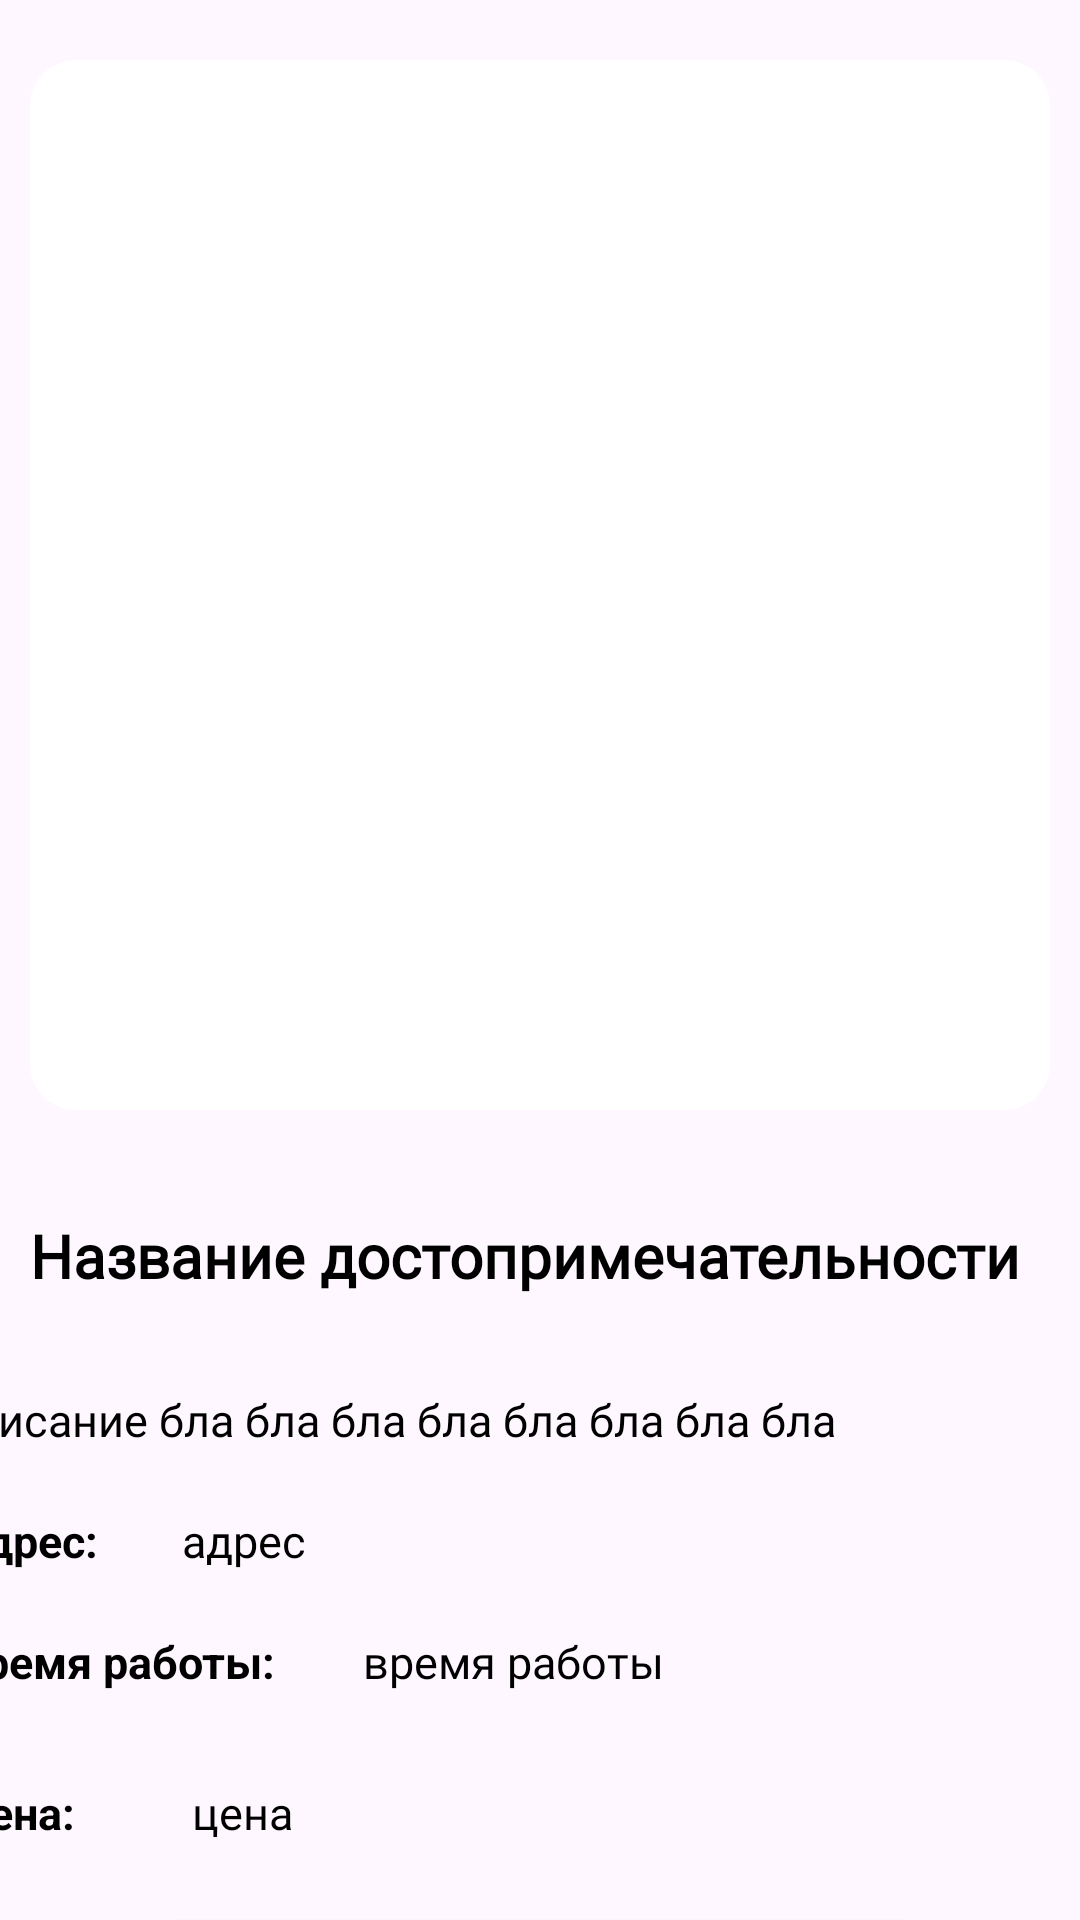

Produce the Android XML layout that renders to this screen, including the resource entries it uses.
<!-- AndroidManifest.xml: application theme Theme.TravelApp12 -->
<!-- res/layout/fragment_sight_details.xml -->
<?xml version="1.0" encoding="utf-8"?>
<androidx.core.widget.NestedScrollView xmlns:android="http://schemas.android.com/apk/res/android"
    xmlns:tools="http://schemas.android.com/tools"
    android:layout_width="match_parent"
    android:layout_height="match_parent"
    xmlns:app="http://schemas.android.com/apk/res-auto"
    android:fillViewport="true">

    <androidx.constraintlayout.widget.ConstraintLayout
        android:layout_width="match_parent"
        android:layout_height="match_parent">

        <androidx.cardview.widget.CardView
            android:id="@+id/cardSightImages"
            android:layout_width="0dp"
            android:layout_height="350dp"
            android:layout_marginTop="20dp"
            app:cardCornerRadius="15dp"
            app:layout_constraintStart_toStartOf="parent"
            app:layout_constraintEnd_toEndOf="parent"
            app:layout_constraintTop_toTopOf="parent"
            app:cardElevation="0dp"
            android:layout_marginStart="10dp"
            android:layout_marginEnd="10dp">

            <androidx.viewpager2.widget.ViewPager2
                android:id="@+id/viewPagerSightImages"
                android:layout_width="match_parent"
                android:layout_height="match_parent"/>

            <ImageView
                android:id="@+id/imageClose"
                android:layout_width="40dp"
                android:layout_height="40dp"
                android:src="@drawable/close"
                android:padding="10dp"/>

        </androidx.cardview.widget.CardView>

        <LinearLayout
            android:id="@+id/infoLayout"
            android:layout_width="0dp"
            android:layout_height="wrap_content"
            android:orientation="horizontal"
            android:layout_marginTop="35dp"
            app:layout_constraintTop_toBottomOf="@+id/cardSightImages"
            app:layout_constraintStart_toStartOf="parent"
            app:layout_constraintEnd_toEndOf="parent"
            android:layout_marginStart="10dp"
            android:layout_marginEnd="10dp">

            <TextView
                android:id="@+id/sightName"
                android:layout_width="wrap_content"
                android:layout_height="wrap_content"
                android:layout_weight="1"
                android:textSize="20sp"
                style="@style/h3"
                android:textStyle="bold"
                android:text="Название достопримечательности"/>

        </LinearLayout>

        <View
            android:id="@+id/line"
            android:layout_width="0dp"
            android:layout_height="1dp"
            android:background="@color/g_line"
            app:layout_constraintStart_toStartOf="parent"
            app:layout_constraintEnd_toEndOf="parent"
            app:layout_constraintTop_toBottomOf="@id/infoLayout"
            android:layout_marginStart="10dp"
            android:layout_marginEnd="10dp"
            android:layout_marginTop="10dp"/>

        <LinearLayout
            android:id="@+id/linearDescription"
            android:layout_width="400dp"
            android:layout_height="wrap_content"
            android:layout_marginTop="20dp"
            android:orientation="horizontal"
            app:layout_constraintEnd_toEndOf="@id/line"
            app:layout_constraintStart_toStartOf="@id/line"
            app:layout_constraintTop_toBottomOf="@id/line"
            app:layout_goneMarginTop="20dp">

            <TextView
                android:id="@+id/description"
                style="@style/h3"
                android:layout_width="wrap_content"
                android:layout_height="wrap_content"
                android:text="Описание бла бла бла бла бла бла бла бла"
                android:textColor="@color/black"
                android:textSize="15sp" />


        </LinearLayout>

        <RelativeLayout
            android:id="@+id/infoAddressTimeCost"
            android:layout_width="391dp"
            android:layout_height="wrap_content"
            android:layout_marginTop="20dp"
            app:layout_constraintEnd_toEndOf="@id/linearDescription"
            app:layout_constraintStart_toStartOf="@id/linearDescription"
            app:layout_constraintTop_toBottomOf="@id/linearDescription"
            app:layout_goneMarginTop="20dp">

            <LinearLayout
                android:id="@+id/addressLayout"
                android:layout_width="match_parent"
                android:layout_height="wrap_content"
                android:orientation="horizontal">

                <TextView
                    android:id="@+id/addressLabel"
                    android:layout_width="wrap_content"
                    android:layout_height="wrap_content"
                    android:text="Адрес:"
                    android:textColor="@color/black"
                    android:textSize="15sp"
                    android:textStyle="bold" />

                <TextView
                    android:id="@+id/address"
                    style="@style/h3"
                    android:layout_width="wrap_content"
                    android:layout_height="wrap_content"
                    android:layout_marginStart="28dp"
                    android:text="адрес"
                    android:textColor="@color/black"
                    android:textSize="15sp" />
            </LinearLayout>

            <LinearLayout
                android:id="@+id/timeLayout"
                android:layout_width="match_parent"
                android:layout_height="wrap_content"
                android:layout_below="@+id/addressLayout"
                android:layout_marginTop="20dp"
                android:orientation="horizontal">

                <TextView
                    android:id="@+id/timeLabel"
                    android:layout_width="wrap_content"
                    android:layout_height="wrap_content"
                    android:text="Время работы:"
                    android:textColor="@color/black"
                    android:textSize="15sp"
                    android:textStyle="bold" />

                <TextView
                    android:id="@+id/time"
                    style="@style/h3"
                    android:layout_width="wrap_content"
                    android:layout_height="wrap_content"
                    android:layout_marginStart="29dp"
                    android:text="время работы"
                    android:textColor="@color/black"
                    android:textSize="15sp" />
            </LinearLayout>

            <LinearLayout
                android:layout_width="match_parent"
                android:layout_height="wrap_content"
                android:layout_below="@+id/timeLayout"
                android:layout_marginTop="30dp"
                android:orientation="horizontal">

                <TextView
                    android:id="@+id/costLabel"
                    android:layout_width="wrap_content"
                    android:layout_height="wrap_content"
                    android:text="Цена:"
                    android:textColor="@color/black"
                    android:textSize="15sp"
                    android:textStyle="bold" />

                <TextView
                    android:id="@+id/cost"
                    style="@style/h3"
                    android:layout_width="wrap_content"
                    android:layout_height="wrap_content"
                    android:layout_marginStart="39dp"
                    android:text="цена"
                    android:textColor="@color/black"
                    android:textSize="15sp" />
            </LinearLayout>

        </RelativeLayout>


        <Button
            android:id="@+id/addToCart"
            android:layout_width="253dp"
            android:layout_height="wrap_content"
            android:layout_marginTop="20dp"
            android:text="Добавить"
            app:layout_constraintBottom_toBottomOf="parent"
            app:layout_constraintEnd_toEndOf="parent"
            app:layout_constraintStart_toStartOf="parent"
            app:layout_constraintTop_toBottomOf="@+id/infoAddressTimeCost" />

    </androidx.constraintlayout.widget.ConstraintLayout>

</androidx.core.widget.NestedScrollView>
<!-- resources referenced by this layout -->
<resources>
  <style name="h3">
          <item name="android:fontFamily">@font/poppins_light</item>
          <item name="android:textColor">@color/black</item>
          <item name="android:textSize">@dimen/h3TextSize</item>
      </style>
  <style name="Theme.TravelApp12" parent="Base.Theme.TravelApp12" />
  <dimen name="h3TextSize">22sp</dimen>
  <style name="Base.Theme.TravelApp12" parent="Theme.Material3.DayNight.NoActionBar">
          
          <item name="colorPrimary">@color/purple_500</item>
          <item name="colorPrimaryVariant">@color/purple_700</item>
          <item name="colorOnPrimary">@color/white</item>
          
          <item name="colorSecondary">@color/teal_200</item>
          <item name="colorSecondaryVariant">@color/teal_700</item>
          <item name="colorOnSecondary">@color/black</item>
          
          <item name="android:statusBarColor" tools:targetApi="l">?attr/colorPrimaryVariant</item>
          
      </style>
  <!-- not gathered from this repository: default colours our renderer supplied (Android Studio template values) -->
  <color name="purple_500">#FF6200EE</color>
  <color name="purple_700">#FF3700B3</color>
  <color name="teal_200">#FF03DAC5</color>
  <color name="teal_700">#FF018786</color>
  <color name="black">#FF000000</color>
  <color name="white">#FFFFFFFF</color>
</resources>
